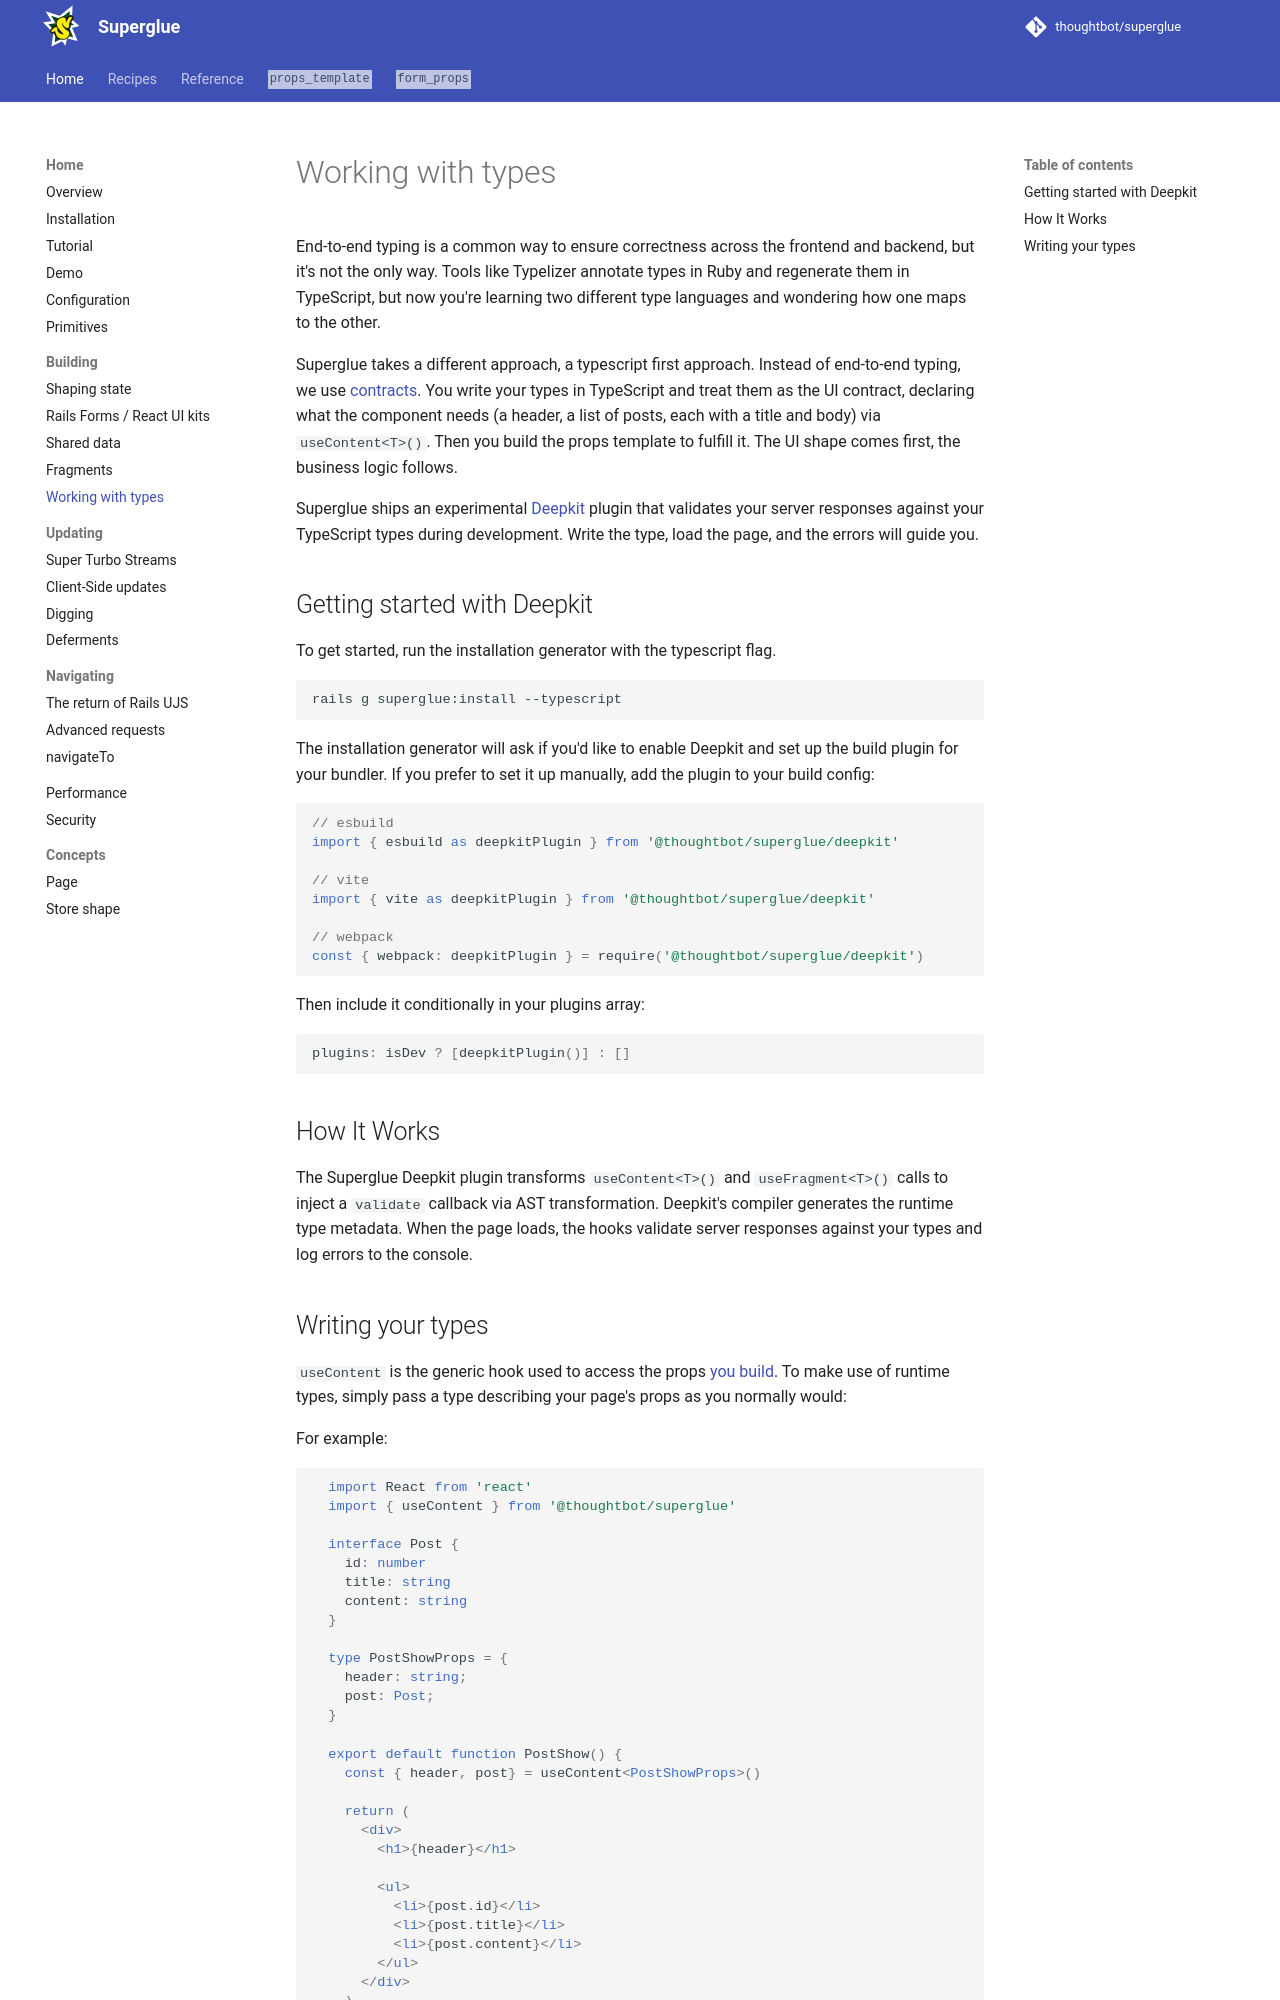

repository: thoughtbot/superglue · page: 2.0.beta/runtime-types/index.html · generator: mkdocs

# Working with types

End-to-end typing is a common way to ensure correctness across the frontend
and backend, but it's not the only way. Tools like Typelizer annotate types in
Ruby and regenerate them in TypeScript, but now you're learning two different
type languages and wondering how one maps to the other. 

Superglue takes a different approach, a typescript first approach. Instead of
end-to-end typing, we use
[contracts](https://martinfowler.com/articles/consumerDrivenContracts.html).
You write your types in TypeScript and treat them as the UI contract, declaring
what the component needs (a header, a list of posts, each with a title and
body) via `useContent<T>()`. Then you build the props template to fulfill it.
The UI shape comes first, the business logic follows.

Superglue ships an experimental [Deepkit](https://deepkit.io/) plugin that
validates your server responses against your TypeScript types during
development. Write the type, load the page, and the errors will guide you.

## Getting started with Deepkit

To get started, run the installation generator with the typescript flag.

```terminal
rails g superglue:install --typescript
```

The installation generator will ask if you'd like to enable Deepkit and set up
the build plugin for your bundler. If you prefer to set it up manually, add the
plugin to your build config:

```javascript
// esbuild
import { esbuild as deepkitPlugin } from '@thoughtbot/superglue/deepkit'

// vite
import { vite as deepkitPlugin } from '@thoughtbot/superglue/deepkit'

// webpack
const { webpack: deepkitPlugin } = require('@thoughtbot/superglue/deepkit')
```

Then include it conditionally in your plugins array:

```javascript
plugins: isDev ? [deepkitPlugin()] : []
```

## How It Works

The Superglue Deepkit plugin transforms `useContent<T>()` and
`useFragment<T>()` calls to inject a `validate` callback via AST
transformation. Deepkit's compiler generates the runtime type metadata.
When the page loads, the hooks validate server responses against your
types and log errors to the console.
